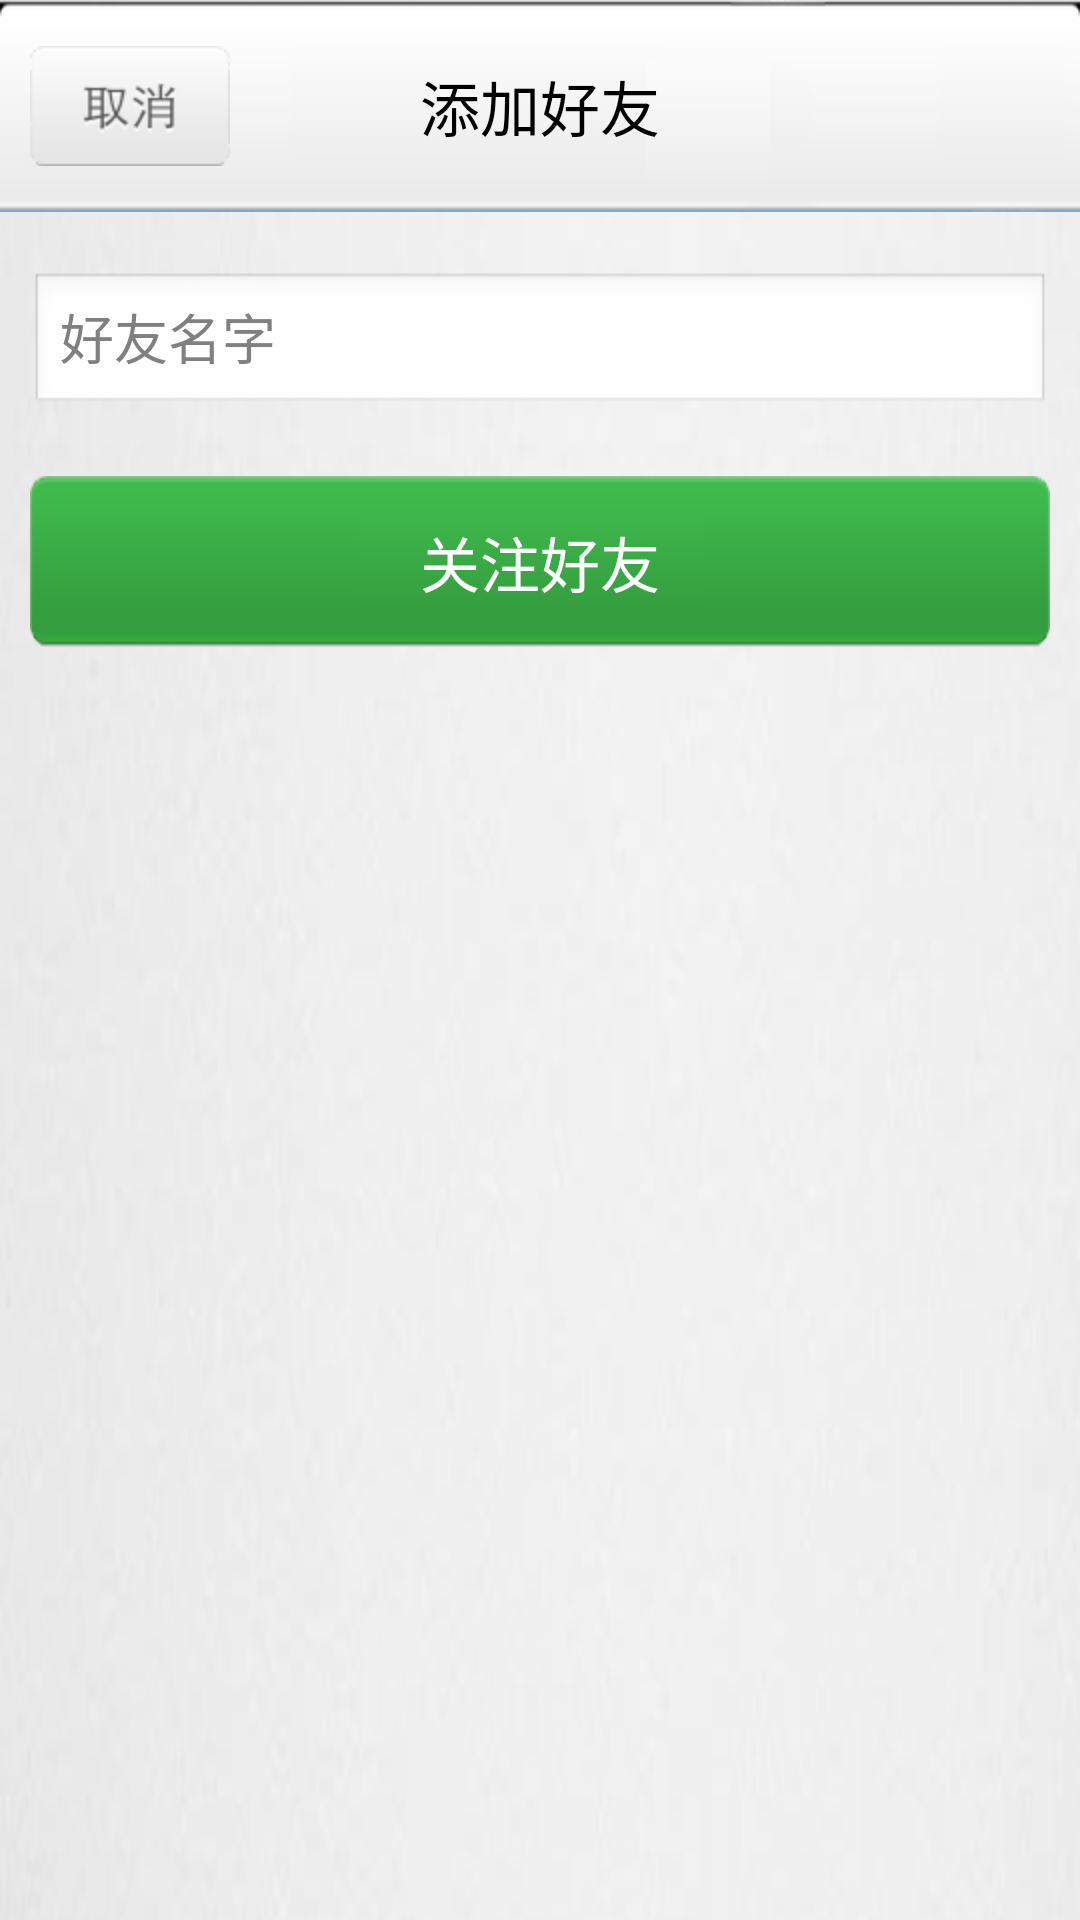

Here is an Android app screen rendered from its layout file. Give the layout XML and the strings, colors and styles it references.
<!-- AndroidManifest.xml: application theme AppTheme -->
<!-- res/layout/addfriend.xml -->
<FrameLayout xmlns:android="http://schemas.android.com/apk/res/android"
    android:layout_width="fill_parent"
    android:layout_height="fill_parent"
    android:background="@drawable/background" >

    <LinearLayout
        android:layout_width="match_parent"
        android:layout_height="match_parent"
        android:orientation="vertical" >

        <RelativeLayout
            android:background ="@drawable/homepage_topbar"
            android:layout_width="match_parent"
            android:layout_height="wrap_content" >

            <ImageButton
                android:id="@+id/addfriend_cancelbutton"
                android:layout_width="wrap_content"
                android:layout_height="wrap_content"
                android:layout_marginLeft="10dp"
                android:layout_alignParentLeft="true"
		        android:layout_centerVertical="true"
                android:padding="1dp"
                android:background="@drawable/cancel_button_effect" />

            <TextView
                android:id="@+id/textView1"
                android:layout_width="match_parent"
                android:layout_height="wrap_content"
                android:layout_centerInParent="true"
                android:gravity="center"
                android:textSize="20dp"
                android:text="添加好友"
                android:textColor="@color/black" />

        </RelativeLayout>

        <LinearLayout
            android:layout_width="match_parent"
            android:layout_height="wrap_content"
            android:layout_marginLeft="10dp"
	        android:layout_marginRight="10dp"
	        android:gravity="center_vertical"
	        android:layout_marginTop="20dp"
            android:orientation="vertical" >

            <LinearLayout
                android:layout_width="match_parent"
                android:layout_height="wrap_content" >
            </LinearLayout>
            
            <LinearLayout
                android:layout_width="match_parent"
                android:layout_height="wrap_content" >
            </LinearLayout>
            
            <EditText
	            android:id="@+id/addfriend_username"
	            android:layout_width="match_parent"
	            android:layout_height="wrap_content"
	            android:hint="好友名字"
	            android:paddingLeft="10dp" />


           
            <Button
	            android:id="@+id/addfriend_bnt"
	            android:layout_width="wrap_content"
	            android:layout_height="wrap_content"
	            style="@style/btn_style"
	            android:text = "关注好友"/>
        </LinearLayout>

        
            
    </LinearLayout>

</FrameLayout>
<!-- resources referenced by this layout -->
<resources>
  <color name="black">#000000</color>
  <!-- drawable background: png bitmap (drawable-hdpi, 80303 bytes) -->
  <!-- drawable cancel_button_effect (drawable) -->
  <?xml version="1.0" encoding="utf-8"?>
  <selector xmlns:android="http://schemas.android.com/apk/res/android"> 
       <item android:state_pressed="false" android:drawable="@drawable/cancelbutton" />
       <item android:state_focused="true" android:drawable="@drawable/cancelbutton" />
       <item android:state_pressed="true" android:drawable="@drawable/cancelbutton_pressed" /> 
  </selector>
  <!-- drawable homepage_topbar: png bitmap (drawable-hdpi, 4936 bytes) -->
  <style name="btn_style">
  	    <item name="android:layout_marginTop">20dp</item>
  	    <item name="android:paddingBottom">5dp</item>
  	    <item name="android:paddingTop">5dp</item>
          <item name="android:gravity">center</item>
          <item name="android:textSize">20sp</item>
          <item name="android:textColor">@color/white</item>
          <item name="android:drawablePadding">4dip</item>
          <item name="android:background">@drawable/button_effect</item>
      </style>
  <style name="AppTheme" parent="AppBaseTheme">
          
      </style>
  <!-- drawable cancelbutton: png bitmap (drawable-hdpi, 5394 bytes) -->
  <!-- drawable cancelbutton_pressed: png bitmap (drawable-hdpi, 5363 bytes) -->
  <color name="white">#ffffff</color>
  <!-- drawable button_effect (drawable) -->
  <?xml version="1.0" encoding="utf-8"?>
  <selector xmlns:android="http://schemas.android.com/apk/res/android"> 
       <item android:state_pressed="false" android:drawable="@drawable/button" />
       <item android:state_focused="true" android:drawable="@drawable/button" />
       <item android:state_pressed="true" android:drawable="@drawable/button_pressed" /> 
  </selector>
  <style name="AppBaseTheme" parent="android:Theme.Light">
          
      </style>
  <!-- drawable button: png bitmap (drawable-hdpi, 4485 bytes) -->
  <!-- drawable button_pressed: png bitmap (drawable-hdpi, 3742 bytes) -->
</resources>
